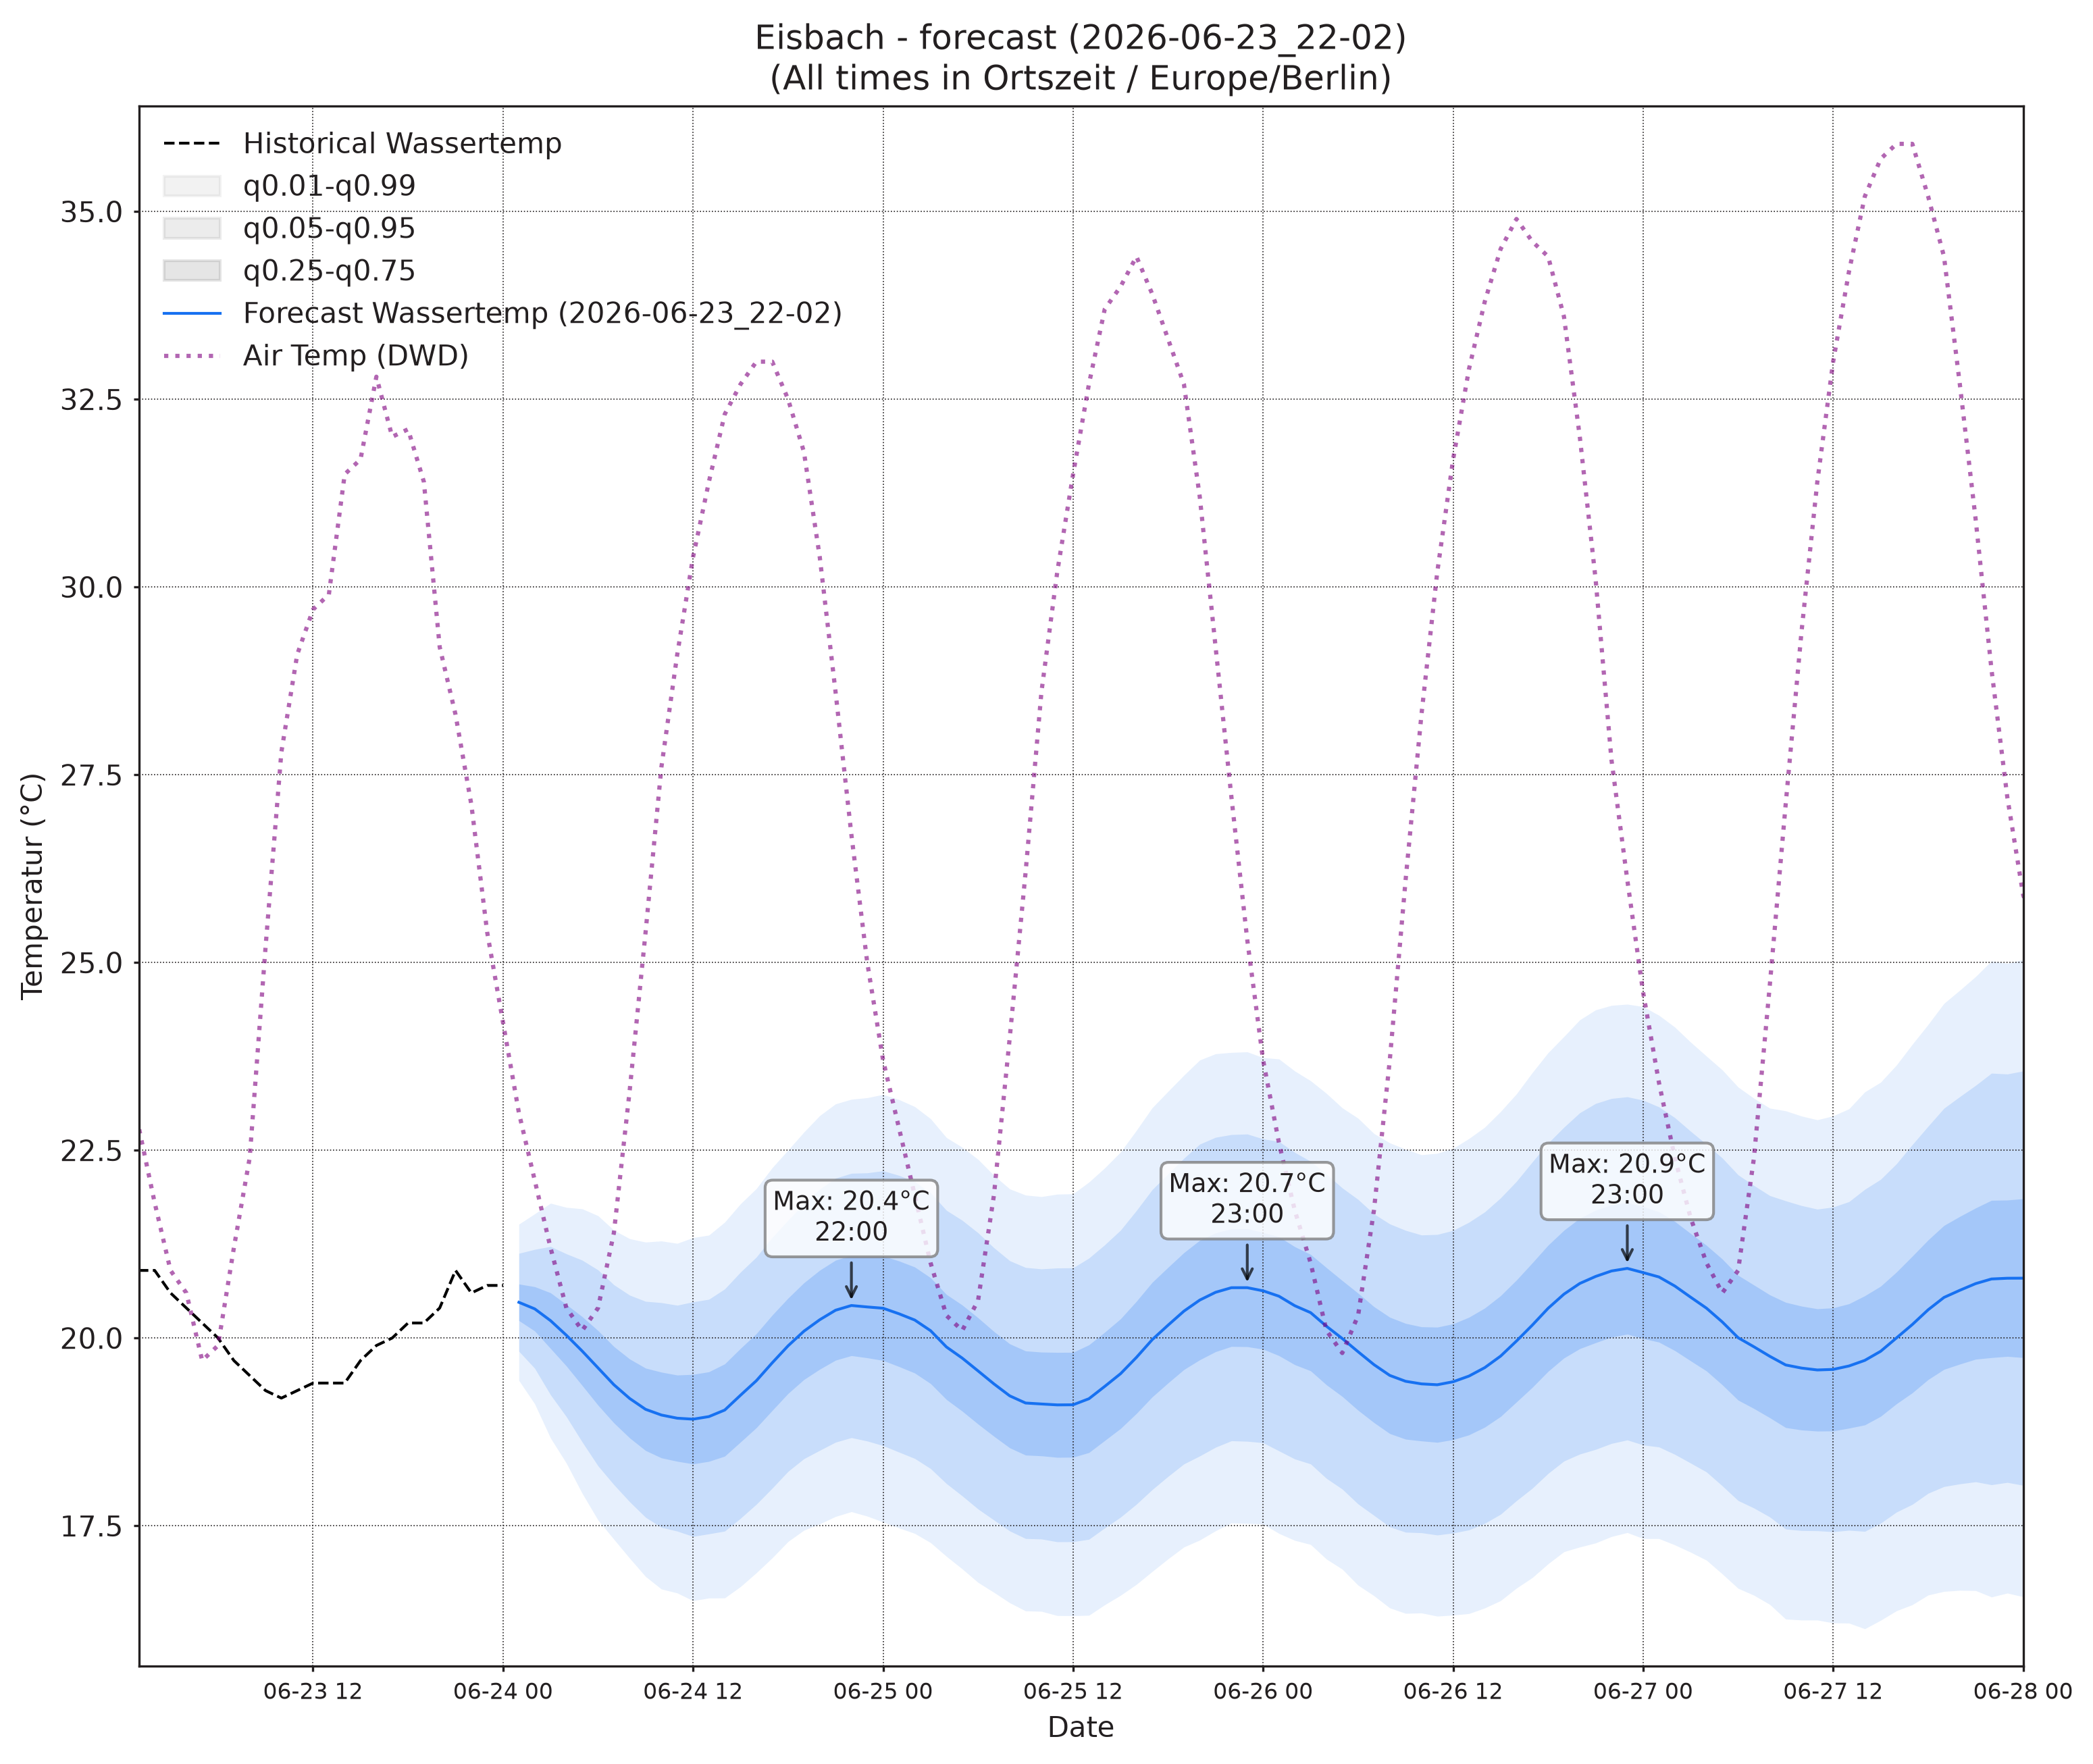

Source data for this figure (header and first rows):
, wassertemp_q0.01, wassertemp_q0.05, wassertemp_q0.25, wassertemp_q0.5, wassertemp_q0.75, wassertemp_q0.95, wassertemp_q0.99, airtemp_96_q0.01, airtemp_96_q0.05, airtemp_96_q0.25, airtemp_96_q0.5, airtemp_96_q0.75, airtemp_96_q0.95, airtemp_96_q0.99, pressure_96_q0.01, pressure_96_q0.05, pressure_96_q0.25, pressure_96_q0.5, pressure_96_q0.75, pressure_96_q0.95, pressure_96_q0.99
2026-06-24 01:00, 19.44, 19.82, 20.23, 20.48, 20.72, 21.13, 21.52, 21.16, 22.47, 23.9, 24.75, 25.61, 27.03, 28.35, 1015, 1016, 1016, 1017, 1017, 1018, 1018
2026-06-24 02:00, 19.12, 19.6, 20.09, 20.39, 20.68, 21.18, 21.65, 19.86, 21.45, 23.12, 24.11, 25.09, 26.76, 28.35, 1015, 1016, 1016, 1017, 1017, 1018, 1019
2026-06-24 03:00, 18.67, 19.24, 19.86, 20.23, 20.6, 21.22, 21.79, 18.66, 20.46, 22.38, 23.53, 24.68, 26.59, 28.39, 1015, 1016, 1017, 1017, 1018, 1019, 1019
2026-06-24 04:00, 18.33, 18.95, 19.63, 20.04, 20.45, 21.12, 21.74, 17.75, 19.66, 21.77, 23.06, 24.35, 26.46, 28.38, 1015, 1016, 1017, 1017, 1018, 1019, 1020
2026-06-24 05:00, 17.93, 18.62, 19.37, 19.83, 20.28, 21.04, 21.72, 17.12, 19.17, 21.48, 22.9, 24.33, 26.64, 28.69, 1014, 1015, 1017, 1017, 1018, 1019, 1020
2026-06-24 06:00, 17.58, 18.3, 19.11, 19.6, 20.1, 20.91, 21.63, 16.53, 18.8, 21.38, 22.98, 24.57, 27.16, 29.43, 1014, 1015, 1017, 1017, 1018, 1019, 1021
2026-06-24 07:00, 17.32, 18.05, 18.87, 19.38, 19.89, 20.71, 21.44, 16.28, 18.82, 21.74, 23.57, 25.39, 28.32, 30.85, 1013, 1015, 1016, 1017, 1018, 1020, 1021
2026-06-24 08:00, 17.07, 17.82, 18.67, 19.19, 19.72, 20.57, 21.32, 16.52, 19.34, 22.64, 24.71, 26.79, 30.08, 32.9, 1013, 1015, 1016, 1017, 1018, 1020, 1022
2026-06-24 09:00, 16.82, 17.61, 18.5, 19.05, 19.6, 20.49, 21.28, 17.17, 20.23, 23.85, 26.14, 28.44, 32.06, 35.12, 1012, 1014, 1016, 1017, 1018, 1020, 1022
2026-06-24 10:00, 16.66, 17.48, 18.4, 18.97, 19.55, 20.47, 21.29, 17.76, 21.14, 25.17, 27.74, 30.3, 34.33, 37.71, 1012, 1013, 1016, 1017, 1018, 1020, 1022
2026-06-24 11:00, 16.6, 17.43, 18.36, 18.93, 19.51, 20.44, 21.26, 18.23, 21.98, 26.46, 29.3, 32.15, 36.63, 40.38, 1011, 1013, 1015, 1016, 1018, 1020, 1022
2026-06-24 12:00, 16.5, 17.36, 18.32, 18.92, 19.52, 20.48, 21.34, 18.52, 22.56, 27.42, 30.52, 33.62, 38.48, 42.53, 1010, 1012, 1015, 1016, 1018, 1020, 1022
2026-06-24 13:00, 16.54, 17.39, 18.36, 18.95, 19.55, 20.52, 21.37, 19.07, 23.33, 28.51, 31.82, 35.14, 40.31, 44.58, 1009, 1012, 1014, 1016, 1017, 1020, 1022
2026-06-24 14:00, 16.54, 17.43, 18.43, 19.04, 19.65, 20.65, 21.54, 19.14, 23.6, 29.03, 32.51, 35.99, 41.41, 45.87, 1008, 1011, 1014, 1015, 1017, 1020, 1022
2026-06-24 15:00, 16.69, 17.6, 18.62, 19.24, 19.86, 20.88, 21.79, 19.06, 23.58, 29.11, 32.66, 36.21, 41.74, 46.26, 1008, 1010, 1013, 1015, 1017, 1020, 1022
2026-06-24 16:00, 16.87, 17.79, 18.81, 19.43, 20.06, 21.08, 21.99, 18.71, 23.29, 28.92, 32.55, 36.18, 41.81, 46.38, 1007, 1010, 1013, 1015, 1017, 1020, 1023
2026-06-24 17:00, 17.07, 18, 19.03, 19.67, 20.3, 21.34, 22.27, 18.15, 22.72, 28.36, 32, 35.64, 41.28, 45.85, 1007, 1010, 1013, 1015, 1017, 1020, 1023
2026-06-24 18:00, 17.29, 18.22, 19.26, 19.9, 20.53, 21.57, 22.5, 17.68, 22.25, 27.87, 31.5, 35.13, 40.76, 45.33, 1006, 1009, 1013, 1015, 1017, 1020, 1023
2026-06-24 19:00, 17.44, 18.39, 19.45, 20.09, 20.73, 21.79, 22.74, 17.25, 21.71, 27.15, 30.65, 34.15, 39.59, 44.05, 1006, 1009, 1013, 1015, 1017, 1021, 1024
2026-06-24 20:00, 17.53, 18.5, 19.58, 20.24, 20.9, 21.98, 22.96, 16.63, 20.94, 26.16, 29.5, 32.84, 38.05, 42.36, 1006, 1010, 1013, 1015, 1017, 1021, 1024
2026-06-24 21:00, 17.62, 18.61, 19.7, 20.37, 21.04, 22.13, 23.12, 15.93, 20.08, 25.04, 28.2, 31.36, 36.32, 40.46, 1006, 1010, 1013, 1016, 1018, 1021, 1025
2026-06-24 22:00, 17.69, 18.67, 19.77, 20.43, 21.1, 22.19, 23.18, 15.26, 19.28, 24.01, 27, 29.98, 34.72, 38.74, 1007, 1010, 1014, 1016, 1018, 1022, 1025
2026-06-24 23:00, 17.63, 18.63, 19.74, 20.41, 21.09, 22.2, 23.2, 14.69, 18.52, 22.96, 25.73, 28.51, 32.95, 36.78, 1007, 1010, 1014, 1016, 1018, 1022, 1025
2026-06-25 00:00, 17.55, 18.57, 19.7, 20.4, 21.09, 22.23, 23.24, 14.28, 17.96, 22.17, 24.79, 27.41, 31.62, 35.29, 1007, 1011, 1014, 1016, 1019, 1022, 1026
2026-06-25 01:00, 17.47, 18.48, 19.62, 20.32, 21.03, 22.17, 23.17, 13.49, 17.15, 21.26, 23.78, 26.3, 30.4, 34.06, 1007, 1011, 1014, 1017, 1019, 1023, 1026
2026-06-25 02:00, 17.4, 18.4, 19.53, 20.24, 20.95, 22.08, 23.08, 12.92, 16.53, 20.53, 22.97, 25.42, 29.41, 33.02, 1007, 1011, 1015, 1017, 1019, 1023, 1026
2026-06-25 03:00, 17.28, 18.26, 19.39, 20.1, 20.8, 21.93, 22.92, 12.21, 15.83, 19.8, 22.21, 24.63, 28.6, 32.22, 1007, 1011, 1015, 1017, 1019, 1023, 1027
2026-06-25 04:00, 17.09, 18.06, 19.18, 19.88, 20.58, 21.7, 22.67, 11.78, 15.38, 19.32, 21.71, 24.11, 28.05, 31.65, 1007, 1011, 1015, 1017, 1020, 1024, 1027
2026-06-25 05:00, 16.93, 17.9, 19.03, 19.73, 20.44, 21.57, 22.54, 11.55, 15.09, 19.02, 21.42, 23.83, 27.76, 31.29, 1007, 1011, 1015, 1017, 1020, 1024, 1027
2026-06-25 06:00, 16.75, 17.72, 18.85, 19.56, 20.27, 21.4, 22.38, 11.76, 15.29, 19.28, 21.74, 24.2, 28.19, 31.72, 1007, 1011, 1015, 1017, 1020, 1024, 1028
2026-06-25 07:00, 16.61, 17.58, 18.69, 19.39, 20.09, 21.2, 22.17, 11.97, 15.61, 19.78, 22.37, 24.97, 29.14, 32.78, 1007, 1010, 1015, 1017, 1020, 1024, 1028
2026-06-25 08:00, 16.47, 17.43, 18.54, 19.23, 19.92, 21.03, 21.99, 12.38, 16.19, 20.62, 23.4, 26.17, 30.6, 34.42, 1006, 1010, 1014, 1017, 1020, 1024, 1028
2026-06-25 09:00, 16.37, 17.33, 18.44, 19.13, 19.83, 20.94, 21.9, 13.24, 17.26, 22.03, 25.04, 28.06, 32.82, 36.85, 1006, 1010, 1014, 1017, 1019, 1024, 1028
2026-06-25 10:00, 16.36, 17.32, 18.43, 19.12, 19.81, 20.92, 21.88, 13.56, 17.91, 23.12, 26.44, 29.76, 34.98, 39.32, 1005, 1009, 1014, 1017, 1019, 1024, 1028
2026-06-25 11:00, 16.3, 17.29, 18.41, 19.11, 19.81, 20.93, 21.92, 13.99, 18.66, 24.3, 27.91, 31.52, 37.17, 41.83, 1004, 1009, 1013, 1016, 1019, 1024, 1028
2026-06-25 12:00, 16.3, 17.29, 18.41, 19.11, 19.81, 20.93, 21.92, 14.54, 19.42, 25.4, 29.25, 33.1, 39.07, 43.96, 1004, 1008, 1013, 1016, 1019, 1023, 1028
2026-06-25 13:00, 16.31, 17.32, 18.47, 19.19, 19.91, 21.06, 22.08, 15.25, 20.31, 26.54, 30.56, 34.59, 40.82, 45.88, 1003, 1008, 1012, 1015, 1018, 1023, 1028
2026-06-25 14:00, 16.45, 17.47, 18.63, 19.36, 20.08, 21.24, 22.26, 15.32, 20.58, 27.09, 31.31, 35.53, 42.04, 47.3, 1002, 1007, 1012, 1015, 1018, 1023, 1028
2026-06-25 15:00, 16.57, 17.61, 18.79, 19.53, 20.26, 21.44, 22.48, 15.4, 20.74, 27.35, 31.63, 35.92, 42.53, 47.86, 1002, 1007, 1012, 1015, 1018, 1023, 1028
2026-06-25 16:00, 16.72, 17.79, 18.99, 19.74, 20.49, 21.7, 22.76, 15.24, 20.56, 27.19, 31.49, 35.79, 42.42, 47.74, 1002, 1007, 1012, 1015, 1018, 1023, 1028
2026-06-25 17:00, 16.89, 17.98, 19.22, 19.98, 20.74, 21.98, 23.07, 15.14, 20.34, 26.81, 31.02, 35.23, 41.71, 46.9, 1002, 1006, 1012, 1015, 1018, 1023, 1028
2026-06-25 18:00, 17.06, 18.16, 19.4, 20.17, 20.94, 22.19, 23.28, 14.8, 19.88, 26.19, 30.29, 34.38, 40.7, 45.78, 1002, 1007, 1012, 1015, 1018, 1023, 1028
2026-06-25 19:00, 17.22, 18.32, 19.58, 20.36, 21.14, 22.39, 23.5, 14.8, 19.57, 25.5, 29.36, 33.21, 39.15, 43.91, 1002, 1007, 1012, 1015, 1018, 1023, 1028
2026-06-25 20:00, 17.31, 18.43, 19.71, 20.51, 21.3, 22.58, 23.7, 14.25, 18.78, 24.41, 28.06, 31.72, 37.35, 41.88, 1002, 1007, 1012, 1015, 1018, 1023, 1028
2026-06-25 21:00, 17.43, 18.55, 19.82, 20.61, 21.4, 22.67, 23.78, 13.55, 17.95, 23.35, 26.84, 30.33, 35.74, 40.13, 1003, 1007, 1012, 1015, 1018, 1023, 1028
2026-06-25 22:00, 17.54, 18.63, 19.89, 20.67, 21.45, 22.71, 23.8, 13.02, 17.18, 22.27, 25.55, 28.82, 33.91, 38.07, 1003, 1008, 1013, 1016, 1019, 1024, 1029
2026-06-25 23:00, 17.53, 18.62, 19.88, 20.67, 21.46, 22.72, 23.81, 12.53, 16.5, 21.31, 24.4, 27.49, 32.3, 36.27, 1003, 1008, 1013, 1016, 1019, 1024, 1029
2026-06-26 00:00, 17.52, 18.61, 19.85, 20.63, 21.41, 22.65, 23.73, 11.81, 15.66, 20.28, 23.23, 26.18, 30.8, 34.65, 1003, 1008, 1013, 1016, 1019, 1025, 1029
2026-06-26 01:00, 17.4, 18.5, 19.77, 20.56, 21.35, 22.62, 23.72, 11.08, 14.85, 19.34, 22.2, 25.06, 29.56, 33.32, 1004, 1008, 1014, 1017, 1020, 1025, 1030
2026-06-26 02:00, 17.31, 18.39, 19.64, 20.43, 21.22, 22.47, 23.55, 10.57, 14.31, 18.7, 21.47, 24.23, 28.62, 32.36, 1004, 1009, 1014, 1017, 1020, 1025, 1030
2026-06-26 03:00, 17.25, 18.32, 19.56, 20.34, 21.11, 22.35, 23.43, 10.18, 13.86, 18.17, 20.88, 23.6, 27.91, 31.59, 1004, 1009, 1014, 1017, 1020, 1025, 1030
2026-06-26 04:00, 17.06, 18.13, 19.38, 20.16, 20.94, 22.18, 23.26, 9.799, 13.45, 17.7, 20.37, 23.04, 27.3, 30.94, 1004, 1009, 1014, 1017, 1020, 1026, 1030
2026-06-26 05:00, 16.92, 17.99, 19.22, 19.99, 20.76, 22, 23.06, 9.665, 13.3, 17.55, 20.22, 22.89, 27.14, 30.78, 1004, 1009, 1014, 1017, 1020, 1026, 1031
2026-06-26 06:00, 16.71, 17.79, 19.04, 19.82, 20.6, 21.84, 22.93, 9.326, 13.13, 17.6, 20.41, 23.21, 27.68, 31.48, 1004, 1009, 1014, 1017, 1020, 1026, 1031
2026-06-26 07:00, 16.57, 17.64, 18.87, 19.65, 20.42, 21.65, 22.72, 9.67, 13.62, 18.26, 21.17, 24.09, 28.72, 32.67, 1003, 1008, 1014, 1017, 1020, 1026, 1031
2026-06-26 08:00, 16.41, 17.49, 18.73, 19.5, 20.28, 21.52, 22.6, 9.992, 14.16, 19.1, 22.23, 25.36, 30.3, 34.46, 1003, 1008, 1014, 1017, 1020, 1026, 1031
2026-06-26 09:00, 16.33, 17.41, 18.65, 19.42, 20.19, 21.43, 22.51, 10.66, 15.07, 20.37, 23.75, 27.13, 32.43, 36.84, 1003, 1008, 1014, 1017, 1020, 1026, 1031
2026-06-26 10:00, 16.34, 17.41, 18.63, 19.39, 20.15, 21.37, 22.44, 11.31, 15.99, 21.65, 25.27, 28.89, 34.54, 39.22, 1003, 1008, 1013, 1017, 1020, 1025, 1030
2026-06-26 11:00, 16.3, 17.38, 18.61, 19.38, 20.14, 21.38, 22.46, 11.59, 16.63, 22.77, 26.73, 30.68, 36.83, 41.86, 1002, 1007, 1013, 1016, 1020, 1025, 1030
2026-06-26 12:00, 16.31, 17.4, 18.65, 19.42, 20.19, 21.43, 22.53, 12.29, 17.47, 23.84, 27.95, 32.06, 38.43, 43.62, 1002, 1007, 1012, 1016, 1019, 1025, 1030
... 36 more rows
